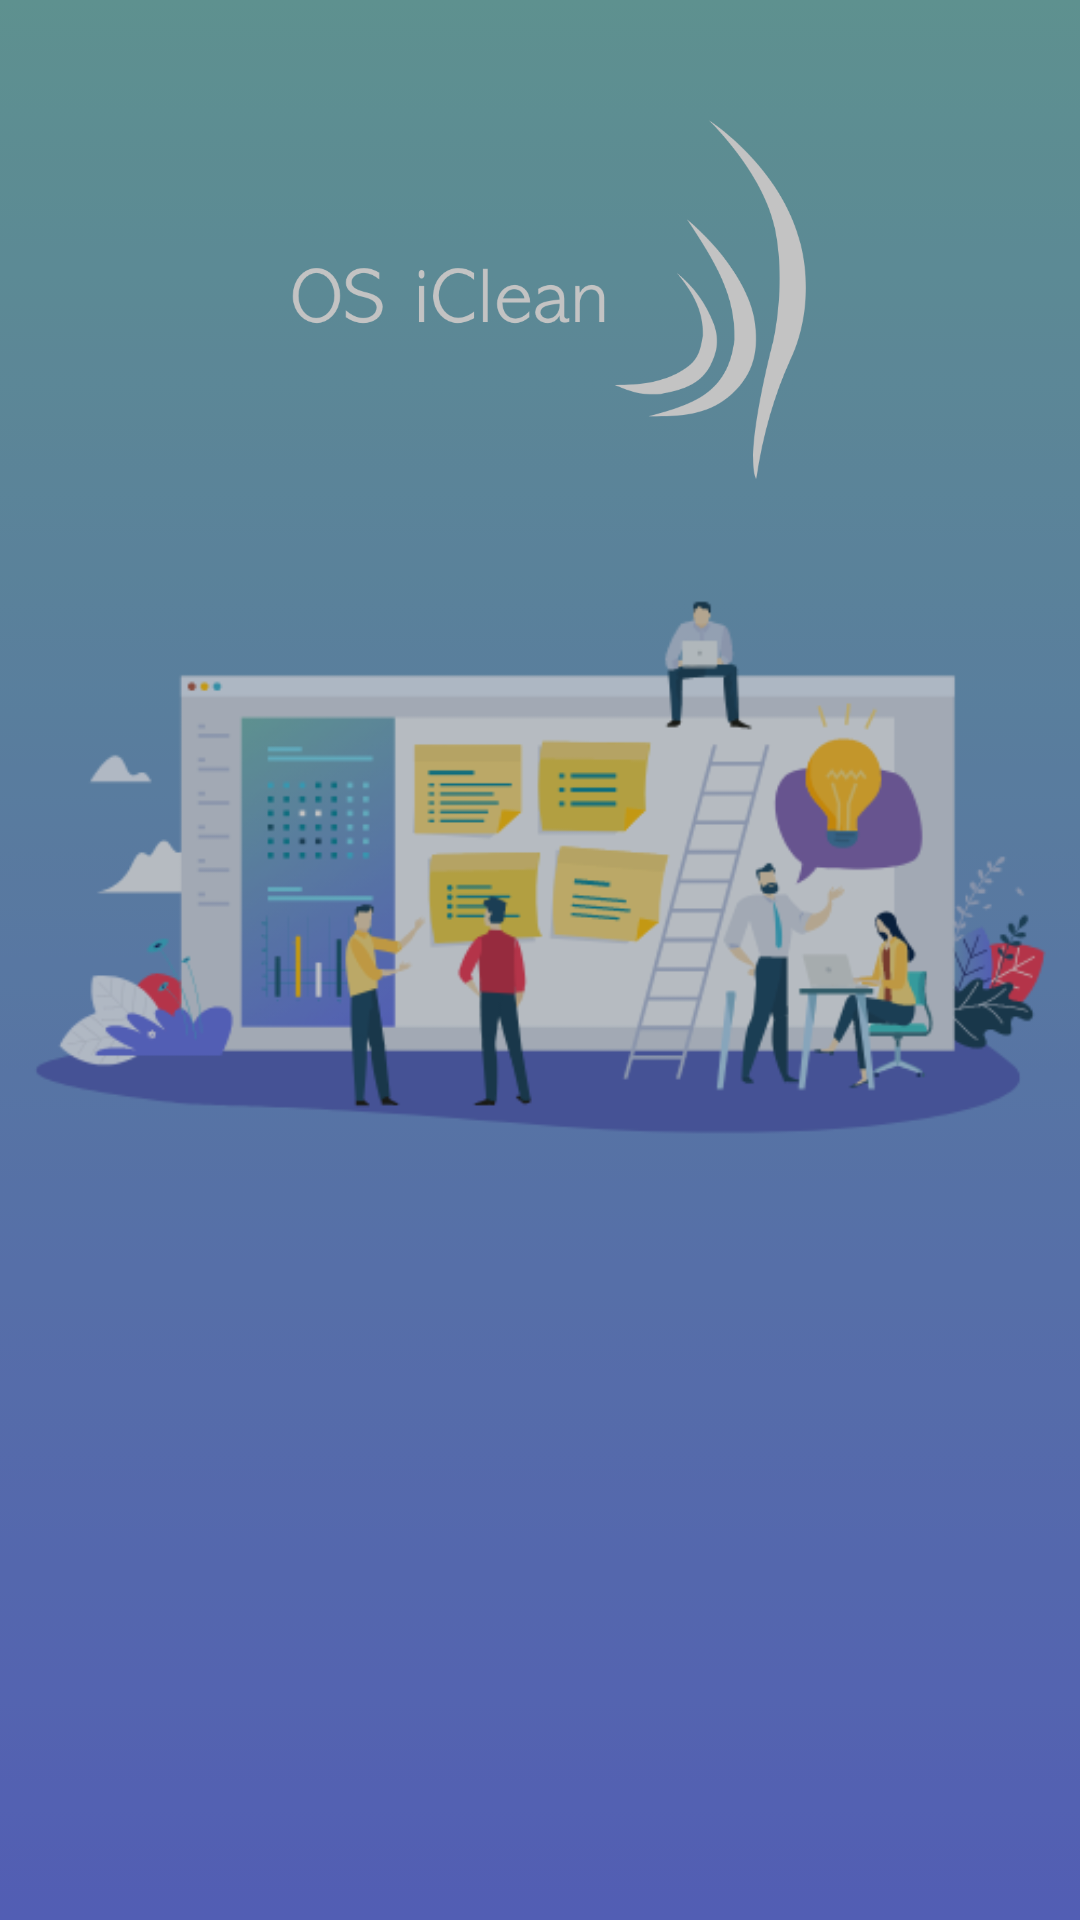

Android layout source for this screen:
<!-- AndroidManifest.xml: application theme Theme.IClean -->
<!-- res/layout/activity_auth.xml -->
<?xml version="1.0" encoding="utf-8"?>
<androidx.constraintlayout.widget.ConstraintLayout
    xmlns:android="http://schemas.android.com/apk/res/android"
    xmlns:app="http://schemas.android.com/apk/res-auto"
    android:layout_width="match_parent"
    android:layout_height="match_parent"
    android:background="@drawable/background_gradient">


    <ImageView
        android:id="@+id/iv_fl_auth_image"
        android:layout_width="wrap_content"
        android:layout_height="120sp"
        android:layout_marginStart="5sp"
        android:layout_marginTop="40sp"
        android:src="@drawable/iclean_logo_text"
        android:adjustViewBounds="true"
        app:layout_constraintTop_toTopOf="parent"
        app:layout_constraintStart_toStartOf="parent"
        app:layout_constraintEnd_toEndOf="parent"/>


    <ImageView
        android:id="@+id/iv_fl_auth_splash"
        android:layout_width="match_parent"
        android:layout_height="280sp"
        android:src="@drawable/background_login"
        android:adjustViewBounds="true"
        android:scaleType="centerCrop"
        app:layout_constraintTop_toBottomOf="@id/iv_fl_auth_image"
        app:layout_constraintEnd_toEndOf="parent"
        app:layout_constraintStart_toStartOf="parent"/>

    <FrameLayout
        android:id="@+id/fl_auth"
        android:layout_width="0sp"
        android:layout_height="0sp"
        android:layout_marginStart="20sp"
        android:layout_marginEnd="20sp"
        android:layout_marginBottom="20sp"
        app:layout_constraintTop_toBottomOf="@id/iv_fl_auth_splash"
        app:layout_constraintBottom_toBottomOf="parent"
        app:layout_constraintEnd_toEndOf="parent"
        app:layout_constraintStart_toStartOf="parent" />

    <View
        android:id="@+id/v_auth"
        android:layout_width="0sp"
        android:layout_height="0sp"
        app:layout_constraintEnd_toEndOf="parent"
        app:layout_constraintStart_toStartOf="parent"
        app:layout_constraintTop_toTopOf="parent"
        app:layout_constraintBottom_toBottomOf="parent"
        android:background="@color/light_transparent"/>

    <ProgressBar
        android:id="@+id/pb_auth"
        android:layout_width="wrap_content"
        android:layout_height="wrap_content"
        android:indeterminate="true"
        app:layout_constraintEnd_toEndOf="parent"
        app:layout_constraintStart_toStartOf="parent"
        app:layout_constraintTop_toTopOf="parent"
        app:layout_constraintBottom_toBottomOf="parent"/>


</androidx.constraintlayout.widget.ConstraintLayout>
<!-- resources referenced by this layout -->
<resources>
  <color name="light_transparent">#45212121</color>
  <!-- drawable background_gradient (drawable) -->
  <?xml version="1.0" encoding="utf-8"?>
  <selector xmlns:android="http://schemas.android.com/apk/res/android">
      <item>
          <shape>
              <gradient
                  android:angle="90"
                  android:startColor="@color/blue_400"
                  android:endColor="@color/teal_400"
                  android:type="linear" />
          </shape>
      </item>
  </selector>
  <!-- drawable background_login: png bitmap (drawable, 59779 bytes) -->
  <!-- drawable iclean_logo_text: png bitmap (drawable-mdpi, 36936 bytes) -->
  <style name="Theme.IClean" parent="Theme.MaterialComponents.DayNight.NoActionBar">
  
          
          <item name="colorPrimary">@color/white_100</item>
          <item name="colorPrimaryVariant">@color/white_300</item>
          <item name="colorOnPrimary">@color/dark_800</item>
  
          
          <item name="colorSecondary">@color/teal_300</item>
          <item name="colorSecondaryVariant">@color/teal_400</item>
          <item name="colorOnSecondary">@color/blue_400</item>
  
          
          <item name="android:statusBarColor" tools:targetApi="l">?attr/colorPrimaryVariant</item>
  
          
          <item name="android:windowNoTitle">true</item>
          <item name="android:windowActionBar">false</item>
          <item name="android:windowFullscreen">true</item>
          <item name="android:windowContentOverlay">@null</item>
  
      </style>
  <color name="blue_400">#6474EA</color>
  <color name="teal_400">#74BAB8</color>
  <color name="white_100">#F5F5F5</color>
  <color name="white_300">#E0E0E0</color>
  <color name="dark_800">#424242</color>
  <color name="teal_300">#80D9DA</color>
</resources>
